Run: headless pygame with SDL's dummy video driver; simulated clock (each Clock.tick advances the game by its frame time, no real sleeping); random seed 0; keys injected as events and as key.get_pressed() state; no mouse input.
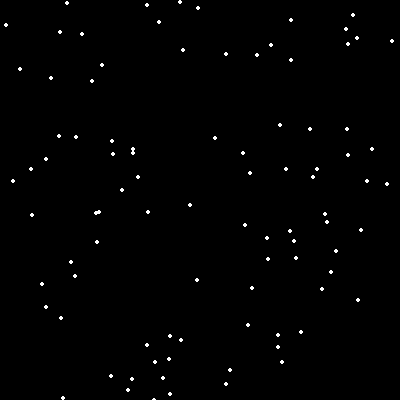
Frame 1 of 4 · flips 1–60 · no input
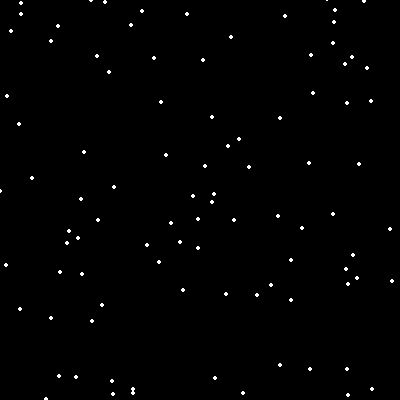
Frame 2 of 4 · flips 61–180 · tapped SPACE, RETURN · held RIGHT (→), D
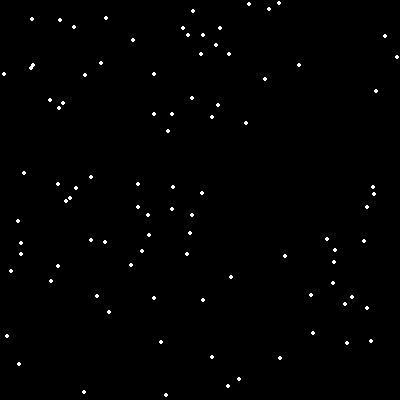
Frame 3 of 4 · flips 181–300 · held DOWN (↓), S
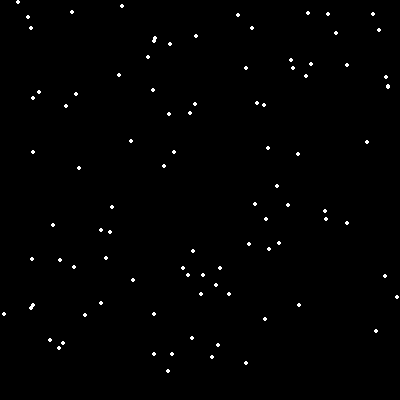
Frame 4 of 4 · flips 301–420 · held LEFT (←), A, UP (↑), W

The pygame program that drew these frames:

import pygame
import random

pygame.init()

BLACK    = (   0,   0,   0)
WHITE    = ( 255, 255, 255)
 
size = (400, 400)
screen = pygame.display.set_mode(size)
 
pygame.display.set_caption("My Game")

snow_list = []

for i in range(100):
    x = random.randrange(0, 400)
    y = random.randrange(0, 400)
    snow_list.append([x,y])

clock = pygame.time.Clock()

done = False
rand_snowfall = random.randrange(1,3)
while done == False:
    for event in pygame.event.get():
        if event.type == pygame.QUIT:
            done = True        

    screen.fill(BLACK)

    for i in range(len(snow_list)):
        pygame.draw.circle(screen, WHITE, snow_list[i], 2)
        snow_list[i][1] += rand_snowfall
        if snow_list[i][1] > 400:
            y = random.randrange(-50, -10)
            snow_list[i][1] = y
            x = random.randrange(0, 400)
            snow_list[i][0] = x

    
    pygame.display.flip()
 
    clock.tick(40)
 
pygame.quit()
